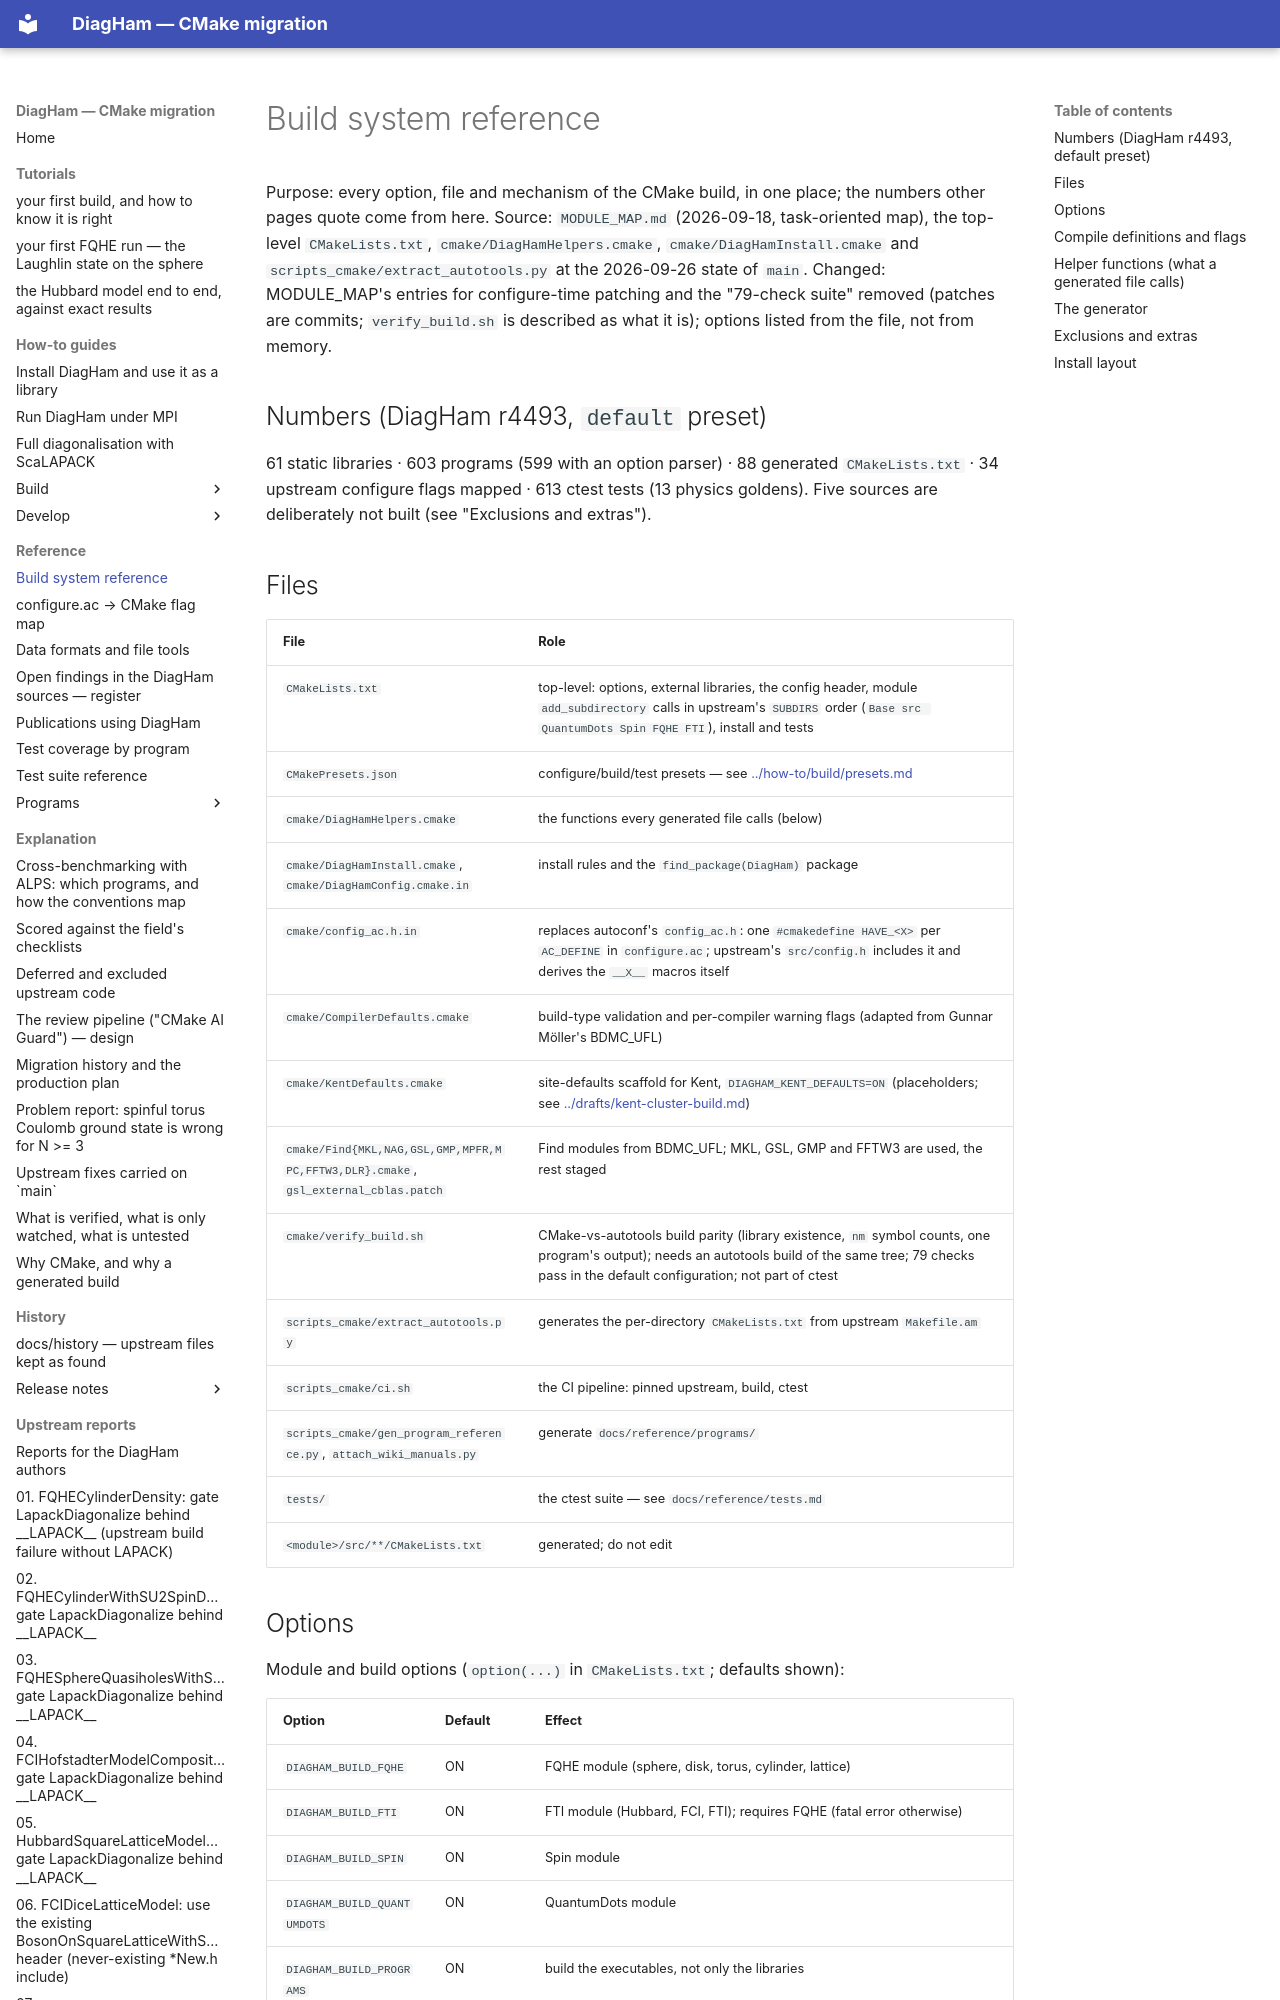

repository: PaulWatford/diagham-cmake-poc · page: reference/build-system/index.html · generator: mkdocs

# Build system reference

Purpose: every option, file and mechanism of the CMake build, in one place; the numbers other pages quote come from here.
Source: `MODULE_MAP.md` (2026-09-18, task-oriented map), the top-level `CMakeLists.txt`, `cmake/DiagHamHelpers.cmake`, `cmake/DiagHamInstall.cmake` and `scripts_cmake/extract_autotools.py` at the 2026-09-26 state of `main`. Changed: MODULE_MAP's entries for configure-time patching and the "79-check suite" removed (patches are commits; `verify_build.sh` is described as what it is); options listed from the file, not from memory.

## Numbers (DiagHam r4493, `default` preset)

61 static libraries · 603 programs (599 with an option parser) · 88 generated `CMakeLists.txt` · 34 upstream configure flags mapped · 613 ctest tests (13 physics goldens). Five sources are deliberately not built (see "Exclusions and extras").

## Files

| File | Role |
|---|---|
| `CMakeLists.txt` | top-level: options, external libraries, the config header, module `add_subdirectory` calls in upstream's `SUBDIRS` order (`Base src QuantumDots Spin FQHE FTI`), install and tests |
| `CMakePresets.json` | configure/build/test presets — see [../how-to/build/presets.md](../how-to/build/presets.md) |
| `cmake/DiagHamHelpers.cmake` | the functions every generated file calls (below) |
| `cmake/DiagHamInstall.cmake`, `cmake/DiagHamConfig.cmake.in` | install rules and the `find_package(DiagHam)` package |
| `cmake/config_ac.h.in` | replaces autoconf's `config_ac.h`: one `#cmakedefine HAVE_<X>` per `AC_DEFINE` in `configure.ac`; upstream's `src/config.h` includes it and derives the `__X__` macros itself |
| `cmake/CompilerDefaults.cmake` | build-type validation and per-compiler warning flags (adapted from Gunnar Möller's BDMC_UFL) |
| `cmake/KentDefaults.cmake` | site-defaults scaffold for Kent, `DIAGHAM_KENT_DEFAULTS=ON` (placeholders; see [../drafts/kent-cluster-build.md](../drafts/kent-cluster-build.md)) |
| `cmake/Find{MKL,NAG,GSL,GMP,MPFR,MPC,FFTW3,DLR}.cmake`, `gsl_external_cblas.patch` | Find modules from BDMC_UFL; MKL, GSL, GMP and FFTW3 are used, the rest staged |
| `cmake/verify_build.sh` | CMake-vs-autotools build parity (library existence, `nm` symbol counts, one program's output); needs an autotools build of the same tree; 79 checks pass in the default configuration; not part of ctest |
| `scripts_cmake/extract_autotools.py` | generates the per-directory `CMakeLists.txt` from upstream `Makefile.am` |
| `scripts_cmake/ci.sh` | the CI pipeline: pinned upstream, build, ctest |
| `scripts_cmake/gen_program_reference.py`, `attach_wiki_manuals.py` | generate `docs/reference/programs/` |
| `tests/` | the ctest suite — see `docs/reference/tests.md` |
| `<module>/src/**/CMakeLists.txt` | generated; do not edit |
